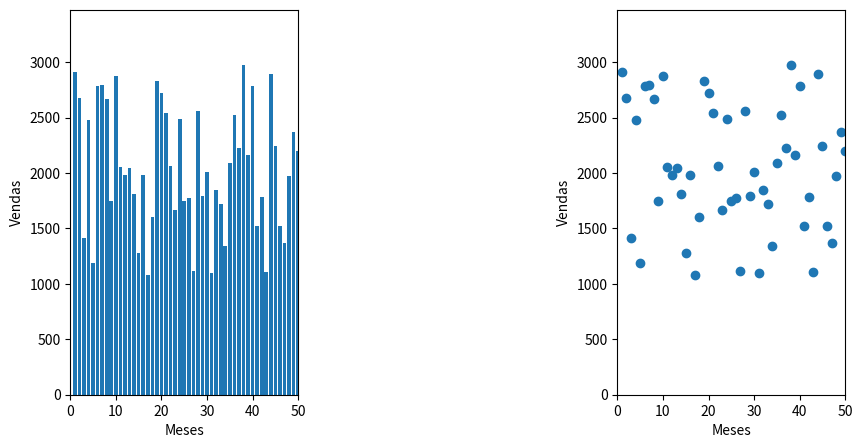

Reproduce this figure in Python.
import matplotlib.pyplot as plt
import numpy as np

vendas = np.random.randint(1000, 3000, 50)
meses = np.arange(1, 51)

plt.figure(figsize=(10, 5))
plt.subplot(1, 3, 1)
plt.bar(meses, vendas,)
plt.ylabel('Vendas')
plt.xlabel('Meses')
plt.axis([0, len(meses), 0, max(vendas)+500])

plt.subplot(1, 3, 3)
plt.scatter(meses, vendas)
plt.ylabel('Vendas')
plt.xlabel('Meses')
plt.axis([0, len(meses), 0, max(vendas)+500])

plt.show()
